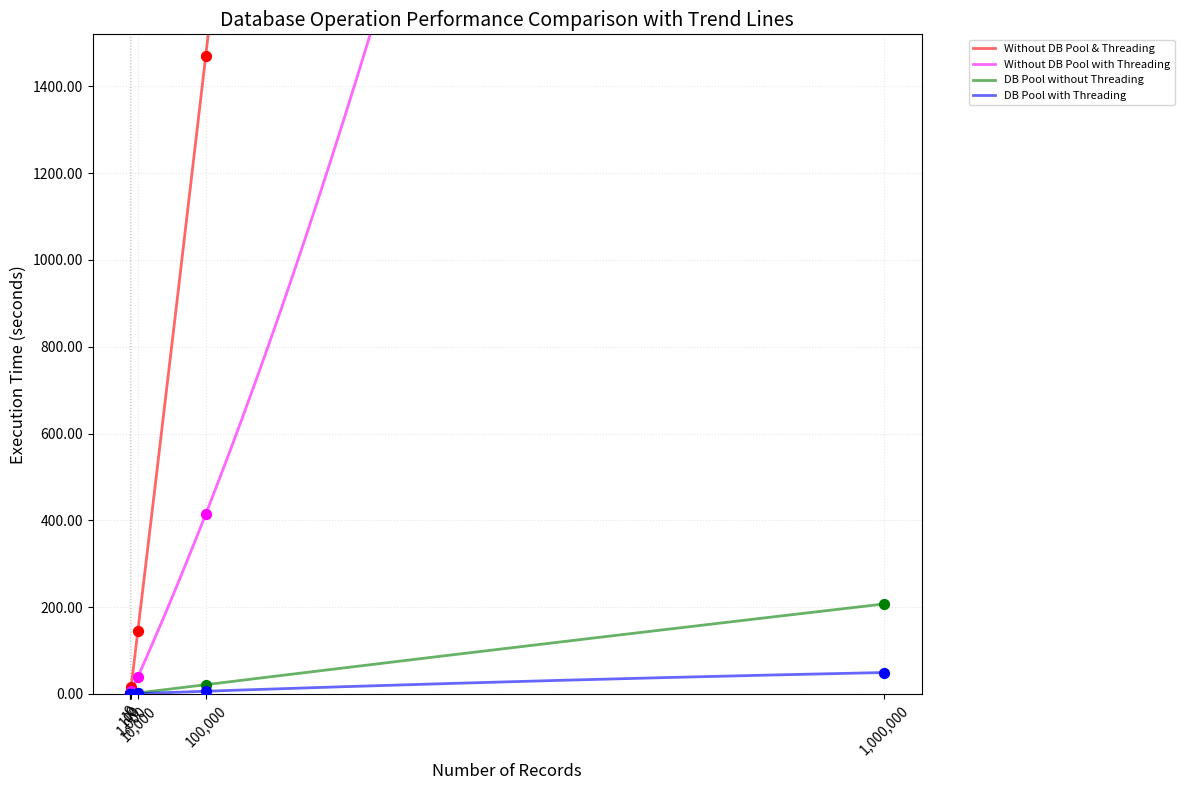

Write the Python code that produced this figure.
import matplotlib.pyplot as plt
import numpy as np

# Data points
records = [0, 10, 100, 1_000, 10_000, 100_000, 1_000_000]
pool_with_thread = [0, 0.072, 0.112, 0.432, 1.591, 6.271, 49.448]
pool_without_thread = [0, 0.054, 0.159, 0.581, 2.712, 21.433, 207.391]
no_pool_without_thread = [0, 0.377, 2.163, 16.245, 145.377, 1469.795, None]
no_pool_with_thread = [0, 0.172, 0.942, 6.14, 39.243, 414.147, None]

# Create more points for smoother curves
x_smooth = np.linspace(0, 1_000_000, 2000)

# Calculate best fit curves (3rd degree polynomial)
def get_best_fit(x, y, degree=2):
    mask = [val is not None for val in y]
    coeffs = np.polyfit(np.array(x)[mask], np.array(y)[mask], degree)
    return np.poly1d(coeffs)(x_smooth)

# Create the plot
plt.figure(figsize=(12, 8))

# Plot with smooth curves and data points
plt.scatter(records[:6], no_pool_without_thread[:6], color='red', s=50, zorder=5)
plt.plot(x_smooth[:1200], get_best_fit(records[:6], no_pool_without_thread[:6])[:1200], color='red', 
         linestyle='-', alpha=0.6, linewidth=2, label='Without DB Pool & Threading')

plt.scatter(records[:6], no_pool_with_thread[:6], color='magenta', s=50, zorder=5)
plt.plot(x_smooth[:1200], get_best_fit(records[:6], no_pool_with_thread[:6])[:1200], color='magenta', 
         linestyle='-', alpha=0.6, linewidth=2, label='Without DB Pool with Threading')

plt.scatter(records[:7], pool_without_thread, color='green', s=50, zorder=5)
plt.plot(x_smooth, get_best_fit(records[:7], pool_without_thread), color='green', linestyle='-', 
         alpha=0.6, linewidth=2, label='DB Pool without Threading')

plt.scatter(records[:7], pool_with_thread, color='blue', s=50, zorder=5)
plt.plot(x_smooth, get_best_fit(records[:7], pool_with_thread), color='blue', linestyle='-', 
         alpha=0.6, linewidth=2, label='DB Pool with Threading')
# Customize the plot
plt.title('Database Operation Performance Comparison with Trend Lines', fontsize=14)
plt.xlabel('Number of Records', fontsize=12)
plt.ylabel('Execution Time (seconds)', fontsize=12)

# Set x-axis ticks to show all data points
plt.xticks(records, [f'{x:,}' for x in records], rotation=45)

# Set y-axis limit to show all data points
plt.ylim(0, max(no_pool_without_thread[:6]) + 50)

# Format y-axis ticks to show decimal points
plt.gca().yaxis.set_major_formatter(plt.FormatStrFormatter('%.2f'))

# Add grid with lighter style
plt.grid(True, linestyle=':', alpha=0.3)

# Adjust legend
plt.legend(fontsize=8, bbox_to_anchor=(1.05, 1), loc='upper left')

# Adjust layout to prevent label cutoff
plt.tight_layout()

# Show the plot
plt.show()